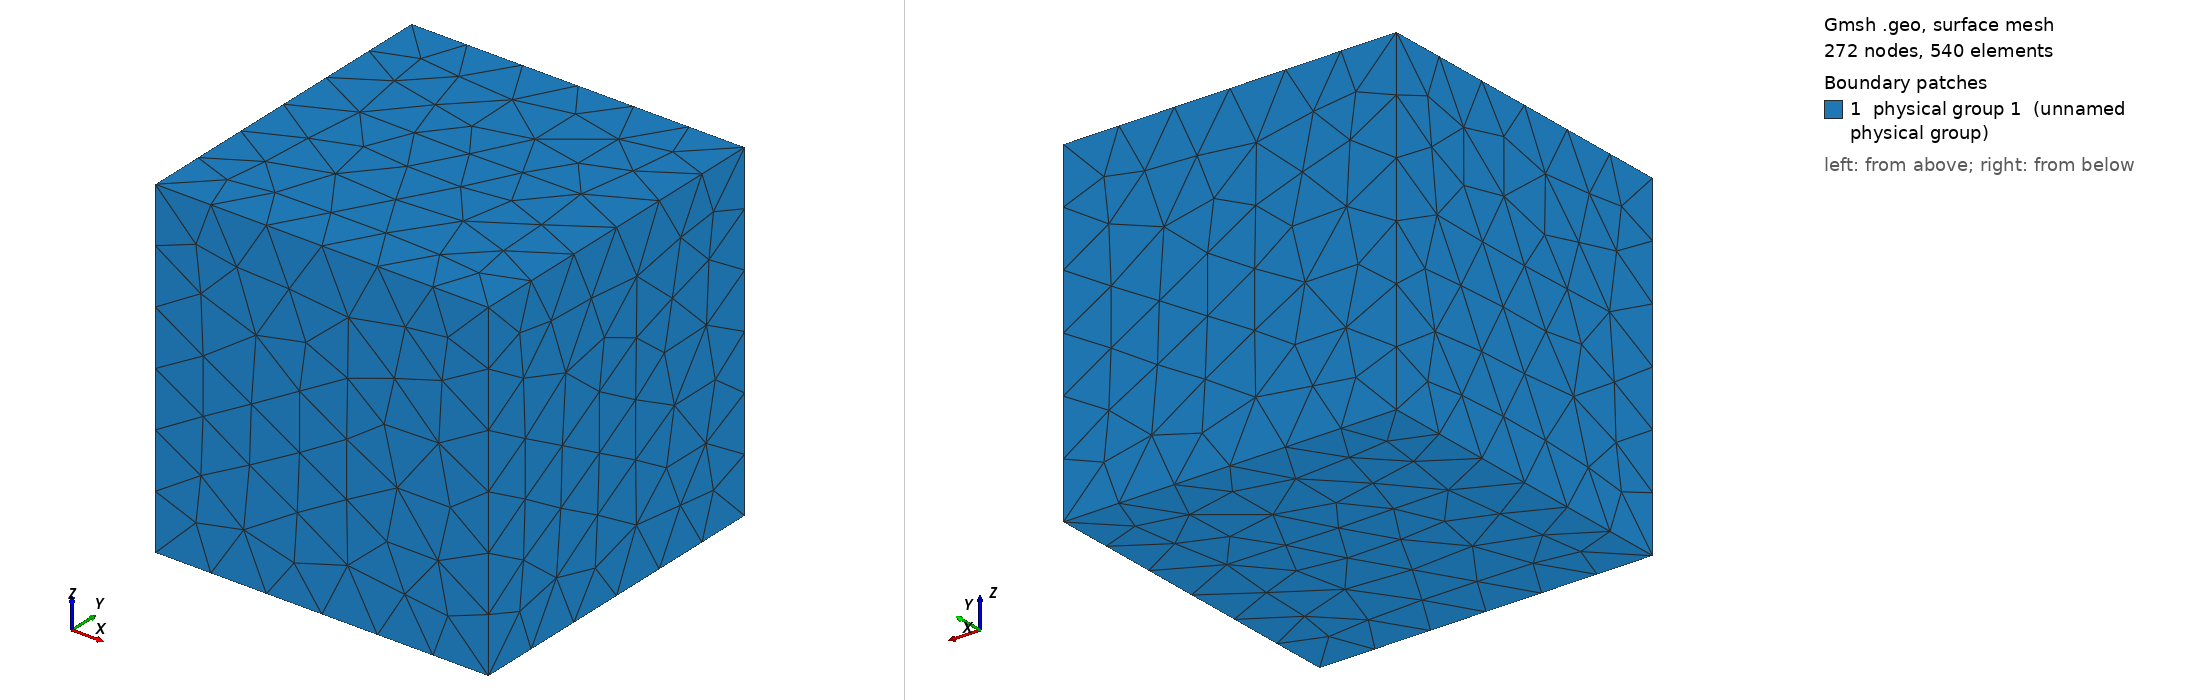

Gmsh geometry script, surface-meshed: 272 nodes, 540 surface elements. Boundary patches (legend numbers): 1 physical group 1 (unnamed physical group). Left view from above one corner, right view from below the opposite corner. Legend entries are the model's physical surfaces. The drawing asked Gmsh for element sizes between 1% and 20% of the model's largest extent; the script's own settings can give other sizes.

=== good_mesh.geo (drawn) ===
Point(1)={-1,-1,-1};
Point(2)={ 1,-1,-1};
Point(3)={ 1, 1,-1};
Point(4)={-1, 1,-1};
Point(5)={-1,-1, 1};
Point(6)={ 1,-1, 1};
Point(7)={ 1, 1, 1};
Point(8)={-1, 1, 1};

Line( 1)={1,2};
Line( 2)={2,3};
Line( 3)={3,4};
Line( 4)={4,1};
Line( 5)={5,6};
Line( 6)={6,7};
Line( 7)={7,8};
Line( 8)={8,5};
Line( 9)={1,5};
Line(10)={2,6};
Line(11)={3,7};
Line(12)={4,8};


Line Loop(1)={ 1, 2, 3, 4};
Line Loop(2)={ 5, 6, 7, 8};
Line Loop(3)={10, -5, -9, 1};
Line Loop(4)={11, -6,-10, 2};
Line Loop(5)={12, -7,-11, 3};
Line Loop(6)={ 9, -8,-12, 4};

Plane Surface(1)={1};
Plane Surface(2)={2};
Plane Surface(3)={3};
Plane Surface(4)={4};
Plane Surface(5)={5};
Plane Surface(6)={6};

Surface Loop(1)={1,2,3,4,5,6};

Volume(1)=1;

Physical Surface(1)={1,2,3,4,5,6};

Physical Volume(1)=1;
